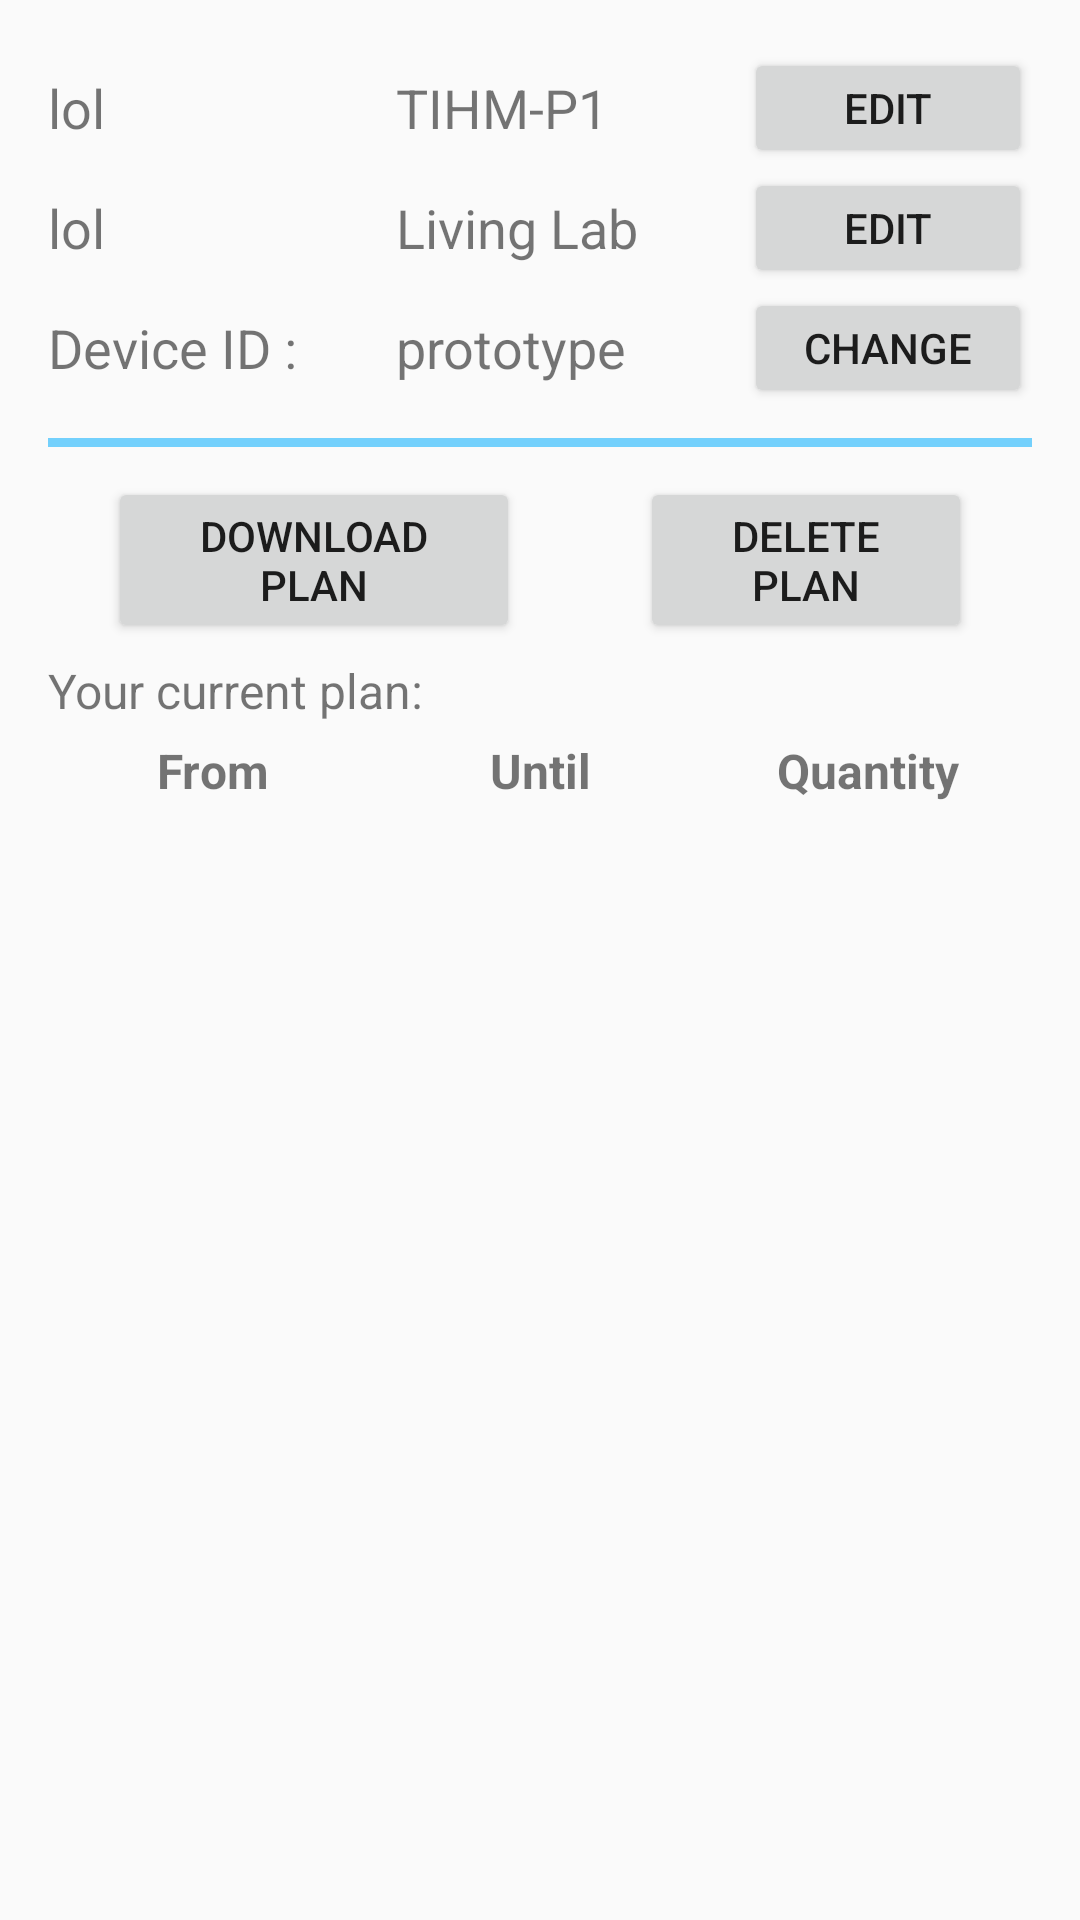

Android layout source for this screen:
<!-- AndroidManifest.xml: application theme MyMaterialTheme -->
<!-- res/layout/fragment_plan.xml -->
<LinearLayout xmlns:android="http://schemas.android.com/apk/res/android"
              xmlns:tools="http://schemas.android.com/tools"
              android:layout_width="match_parent"
              android:layout_height="match_parent"
              android:paddingLeft="@dimen/activity_horizontal_margin"
              android:paddingRight="@dimen/activity_horizontal_margin"
              android:paddingTop="@dimen/activity_vertical_margin"
              android:paddingBottom="@dimen/activity_vertical_margin"
              android:orientation="vertical"
            >
<LinearLayout
    android:layout_width="match_parent"
    android:layout_height="wrap_content"
    android:orientation="vertical"
    android:paddingBottom="10dp"
    >
    <LinearLayout
        android:layout_width="match_parent"
        android:layout_height="wrap_content"
        android:orientation="horizontal">
        <TextView
            android:layout_width="60dp"
            android:layout_height="wrap_content"
            android:textSize="18sp"
            android:text="lol"
            android:layout_weight="1"
            android:layout_gravity="left|center" />

        <TextView
            android:layout_width="60dp"
            android:layout_height="wrap_content"
            android:textSize="18sp"
            android:id="@+id/userIdValue"

            android:text="TIHM-P1"
            android:layout_weight="1"
            android:layout_gravity="center" />

        <Button
            android:layout_width="40dp"
            android:layout_height="40dp"
            android:text="Edit"
            android:layout_weight="1"
            android:layout_gravity="center" />

    </LinearLayout>
    <LinearLayout
        android:layout_width="match_parent"
        android:layout_height="wrap_content"
        android:orientation="horizontal">
        <TextView
            android:layout_width="60dp"
            android:layout_height="wrap_content"
            android:textSize="18sp"
            android:text="lol"
            android:layout_weight="1"
            android:layout_gravity="center|right" />
        <TextView
            android:layout_width="60dp"
            android:layout_height="wrap_content"
            android:textSize="18sp"
            android:id="@+id/planIdValue"

            android:text="Living Lab"
            android:layout_weight="1"
            android:layout_gravity="center" />
        <Button
            android:layout_width="40dp"
            android:layout_height="40dp"
            android:text="Edit"
            android:layout_weight="1"
            android:allowUndo="true"
            android:layout_gravity="center" />


    </LinearLayout>
    <LinearLayout
        android:layout_width="match_parent"
        android:layout_height="wrap_content"
        android:orientation="horizontal">
        <TextView
            android:layout_width="60dp"
            android:layout_height="wrap_content"
            android:textSize="18sp"
            android:text="Device ID :"
            android:layout_weight="1"
            android:layout_gravity="center|right" />
        <TextView
            android:layout_width="60dp"
            android:layout_height="wrap_content"
            android:textSize="18sp"
            android:id="@+id/deviceIdValue"

            android:text="prototype"
            android:layout_weight="1"
            android:layout_gravity="center" />
        <Button
            android:layout_width="40dp"
            android:layout_height="40dp"
            android:text="Change"
            android:id="@+id/editDeviceIdBtn"
            android:layout_weight="1"
            android:allowUndo="true"
            android:layout_gravity="center" />


    </LinearLayout>
</LinearLayout>
    <LinearLayout
        android:layout_width="match_parent"
        android:layout_height="3dp"
        android:paddingLeft="10dp"
        android:paddingRight="10dp"

        android:orientation="vertical"
        android:background="#9919B5FE" />

    <LinearLayout
        android:layout_width="match_parent"
        android:layout_height="wrap_content"
        android:orientation="vertical"
        android:paddingTop="10dp">
        <LinearLayout
            android:layout_width="match_parent"
            android:layout_height="wrap_content"
            android:orientation="horizontal"
            android:paddingBottom="5dp">
        <Button
            android:layout_width="wrap_content"
            android:layout_height="wrap_content"
            android:text="Download plan"
            android:id="@+id/downloadPlanBtn"
            android:textSize="14sp"
            android:layout_weight="1"
            android:layout_marginLeft="20dp"
            android:layout_marginRight="20dp" />
        <Button
            android:layout_width="wrap_content"
            android:layout_height="wrap_content"
            android:text="Delete plan"
            android:textSize="14sp"
            android:id="@+id/deletePlanBtn"
            android:layout_weight="1"
            android:layout_marginLeft="20dp"
            android:layout_marginRight="20dp" />
        </LinearLayout>

        <TextView
            android:layout_width="match_parent"
            android:layout_height="wrap_content"
            android:text="Your current plan:"
            android:textSize="16sp"/>

    <LinearLayout
        android:layout_width="match_parent"
        android:layout_height="wrap_content"
        android:orientation="horizontal"
        android:paddingTop="5dp">

        <TextView xmlns:android="http://schemas.android.com/apk/res/android"
            android:layout_width="0dp"
            android:layout_height="match_parent"
            android:layout_weight="1"
            android:textStyle="bold"
            android:textSize="16sp"
            android:text="From"
            android:gravity="center" />
        <TextView xmlns:android="http://schemas.android.com/apk/res/android"
            android:layout_width="0dp"
            android:layout_height="match_parent"
            android:layout_weight="1"
            android:textStyle="bold"
            android:textSize="16sp"
            android:text="Until"
            android:gravity="center" />
        <TextView xmlns:android="http://schemas.android.com/apk/res/android"
            android:layout_width="0dp"
            android:layout_height="match_parent"
            android:layout_weight="1"
            android:textStyle="bold"
            android:textSize="16sp"
            android:text="Quantity"
            android:gravity="center" />

    </LinearLayout>


    <ListView
        android:id="@+id/intended_dose_list"
        android:scrollbars="vertical"
        android:layout_width="match_parent"
        android:layout_height="wrap_content">
    </ListView>
    </LinearLayout>

</LinearLayout>
<!-- resources referenced by this layout -->
<resources>
  <dimen name="activity_horizontal_margin">16dp</dimen>
  <dimen name="activity_vertical_margin">16dp</dimen>
  <style name="MyMaterialTheme" parent="MyMaterialTheme.Base">
  
      </style>
  <style name="MyMaterialTheme.Base" parent="Theme.AppCompat.Light.DarkActionBar">
          <item name="windowNoTitle">true</item>
          <item name="windowActionBar">false</item>
          <item name="colorPrimary">@color/colorPrimary</item>
          <item name="colorPrimaryDark">@color/colorPrimaryDark</item>
          <item name="colorAccent">@color/colorAccent</item>
      </style>
  <color name="colorPrimary">#b00</color>
  <color name="colorPrimaryDark">#611</color>
  <color name="colorAccent">#93BB36</color>
</resources>
